Photos from the image-classification dataset "router_dataset" in the GitHub repository dhawsespandan/pbl-paper. Its 3 classes are: flower, fruit, leaf.

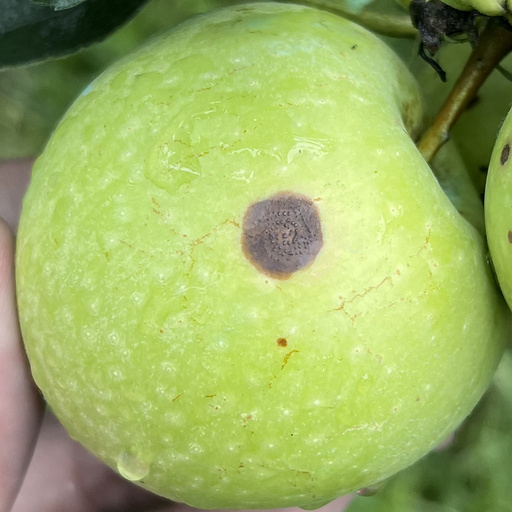
Label: fruit

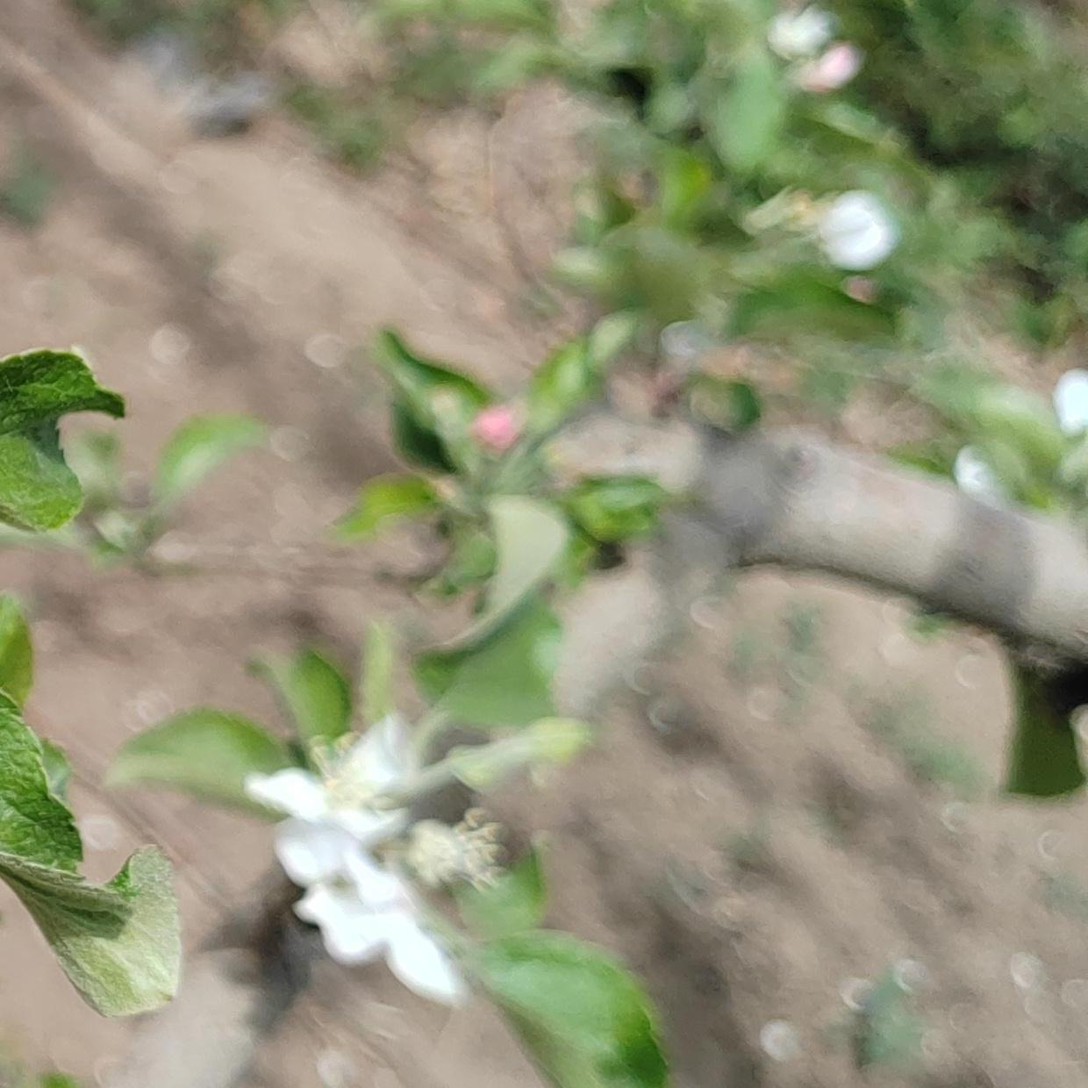
Label: flower

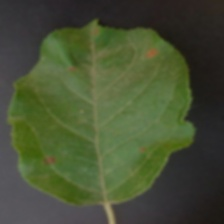
Label: leaf

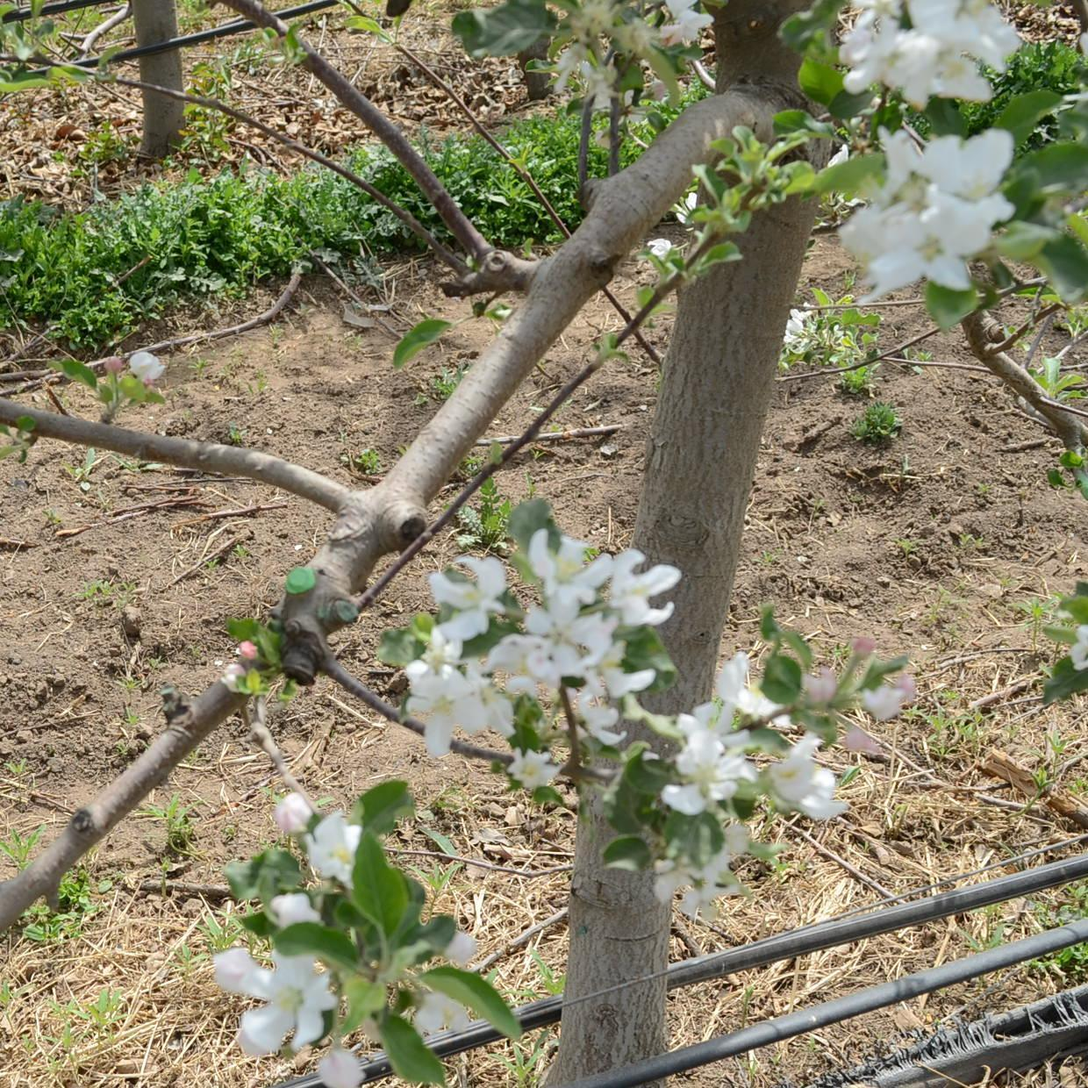
Label: flower

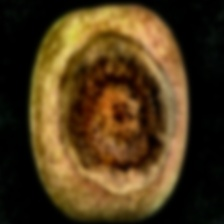
Label: fruit

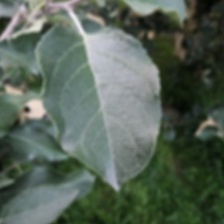
Label: leaf
